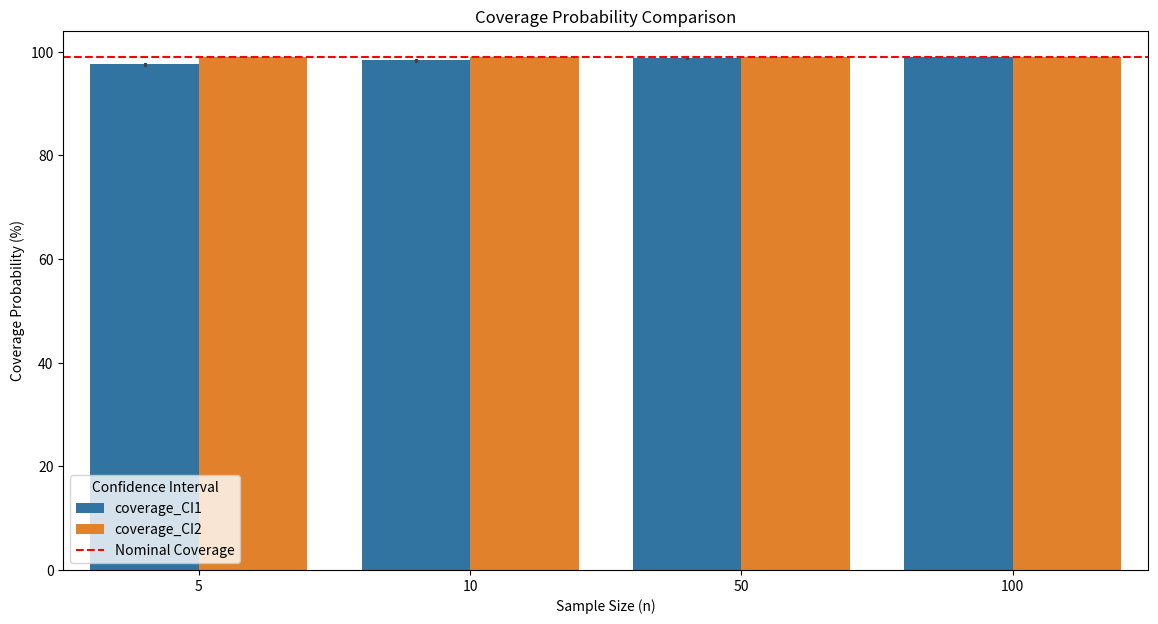
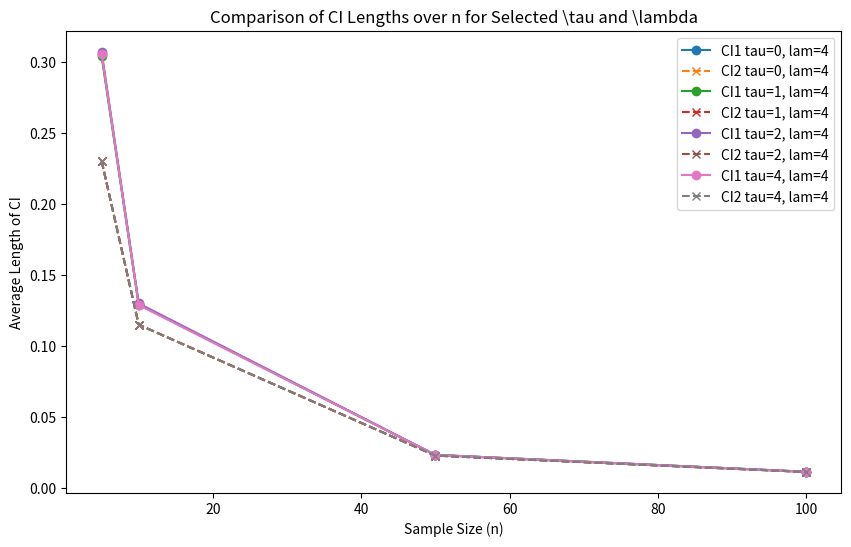
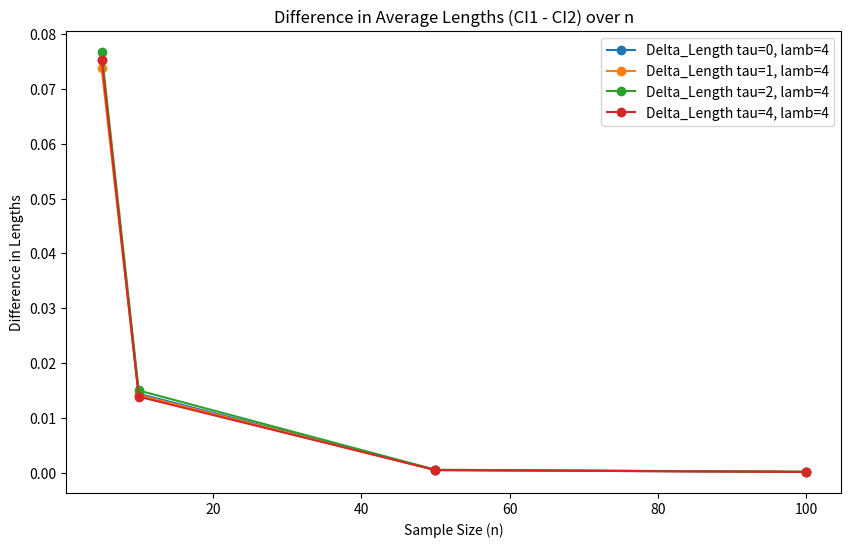

These charts were generated, in order, by the following Python code:
import numpy as np
import pandas as pd
import itertools
from scipy.stats import expon
import matplotlib.pyplot as plt
import seaborn as sns

np.random.seed(42)

taus = [0, 1, 2, 4]   
lambdas = [0.1, 0.5, 1, 2, 4] 
ns = [5, 10, 50, 100]        
alpha = 0.01  
M = 10000   # used later while getting the coverage probabilities

results = []
parameter_combinations = list(itertools.product(taus, lambdas, ns)) # all combo 

for tau, lam, n in parameter_combinations:
    
    coverage_CI1 = 0  # CI 1 is using lambda UMVUE estimator (estimation of the true coverage probability)
    coverage_CI2 = 0  # CI 2 is using true lambda (estimation of the true coverage probability)
    lengths_CI1 = [] # for each iteration m, we will store the length of CI1_m, and the take the mean, which we will compare with the average length of CI2
    lengths_CI2 = [] # Smae thing here bbut for CI2_m
    
    
    for _ in range(M):
        '''Generate n samples from the shifted exponential distribution'''
        Y = np.random.exponential(scale=1/lam, size=n)  # Exp(lam)
        W = tau + Y 
        
        W_min = np.min(W)
        
        '''Calculate  lambda_UMVUE estimator'''
        sum_differences = np.sum(W - W_min)
        
        lambda_hat = (n - 2) / sum_differences
        
        '''Calculate the confidence intervals (CI1)'''

        lower_bound_CI1 = W_min + (np.log(alpha)) / (n * lambda_hat)
        upper_bound_CI1 = W_min 
        
        #Check if the true tau is within CI1, this step is done to approximate the coverage probability
        if lower_bound_CI1 <= tau <= upper_bound_CI1:
            coverage_CI1 += 1 
        # Calculate the length of CI1
        length_CI1 = upper_bound_CI1 - lower_bound_CI1
        lengths_CI1.append(length_CI1) 
        
        '''Second confidence interval (CI2) using true lambda:'''

        lower_bound_CI2 = W_min + (np.log(alpha)) / (n * lam)
        upper_bound_CI2 = W_min  
        
        #Check if the true tau is within CI2, this step is done to approximate the coverage probability of CI2
        if lower_bound_CI2 <= tau <= upper_bound_CI2:
            coverage_CI2 += 1  
        # Calculate the length of CI2
        length_CI2 = upper_bound_CI2 - lower_bound_CI2
        lengths_CI2.append(length_CI2)
    

    '''Calculate the estimated coverage probabilities and average lengths'''
    coverage_prob_CI1 = coverage_CI1 / M
    average_length_CI1 = np.mean(lengths_CI1)
    
    coverage_prob_CI2 = coverage_CI2 / M
    average_length_CI2 = np.mean(lengths_CI2)
    
    '''Store the results'''
    results.append({
        'tau': tau,
        'lambda': lam,
        'n': n,
        'coverage_CI1': coverage_prob_CI1 * 100,  
        'average_length_CI1': average_length_CI1,
        'coverage_CI2': coverage_prob_CI2 * 100, 
        'average_length_CI2': average_length_CI2,
        'nominal_coverage': (1 - alpha) * 100   
    })
    

# for visualization purposes 
results_df = pd.DataFrame(results)
print(results_df)


'''##################################'''
'''1. for coverage probabilities'''
plt.figure(figsize=(14, 7))
coverage_df = results_df.melt(id_vars=['tau', 'lambda', 'n', 'nominal_coverage'],
                              value_vars=['coverage_CI1', 'coverage_CI2'],
                              var_name='CI', value_name='Coverage')
sns.barplot(data=coverage_df, x='n', y='Coverage', hue='CI')
plt.axhline(y=(1 - alpha) * 100, color='red', linestyle='--', label='Nominal Coverage')
plt.title('Coverage Probability Comparison')
plt.xlabel('Sample Size (n)')
plt.ylabel('Coverage Probability (%)')
plt.legend(title='Confidence Interval')
plt.savefig('CI_Coverage_prob_1_2.png')
plt.show()


'''##################################'''
'''2. Pick 4 combinations of tau and lambda to compare lengths over n for both CI1 and CI2 on the same graph'''
selected_combinations = [(0, 4), (1, 4), (2, 4), (4, 4)]
fig, ax = plt.subplots(figsize=(10, 6))

for tau_lam in selected_combinations:
    tau_val, lam_val = tau_lam
    subset_CI1 = results_df[(results_df['tau'] == tau_val) & (results_df['lambda'] == lam_val)]
    subset_CI2 = results_df[(results_df['tau'] == tau_val) & (results_df['lambda'] == lam_val)]
    ax.plot(subset_CI1['n'], subset_CI1['average_length_CI1'], marker='o', label=f'CI1 tau={tau_val}, lam={lam_val}')
    ax.plot(subset_CI2['n'], subset_CI2['average_length_CI2'], marker='x', linestyle='--', label=f'CI2 tau={tau_val}, lam={lam_val}')

ax.set_title(r'Comparison of CI Lengths over n for Selected \tau and \lambda')
ax.set_xlabel('Sample Size (n)')
ax.set_ylabel('Average Length of CI')
ax.legend()
plt.savefig('CI_Lengths_Comparison.png')
plt.show()

'''##################################'''
'''3. Additional comparison: Plot the difference in lengths between CI1 and CI2 over n'''
fig, ax = plt.subplots(figsize=(10, 6))

for tau_lam in selected_combinations:
    tau_val, lam_val = tau_lam
    subset = results_df[(results_df['tau'] == tau_val) & (results_df['lambda'] == lam_val)]
    length_diff = subset['average_length_CI1'] - subset['average_length_CI2']
    ax.plot(subset['n'], length_diff, marker='o', label=f'Delta_Length tau={tau_val}, lamb={lam_val}')

ax.set_title('Difference in Average Lengths (CI1 - CI2) over n')
ax.set_xlabel('Sample Size (n)')
ax.set_ylabel('Difference in Lengths')
ax.legend()
plt.savefig('CI_Lengths_Difference.png')
plt.show()
